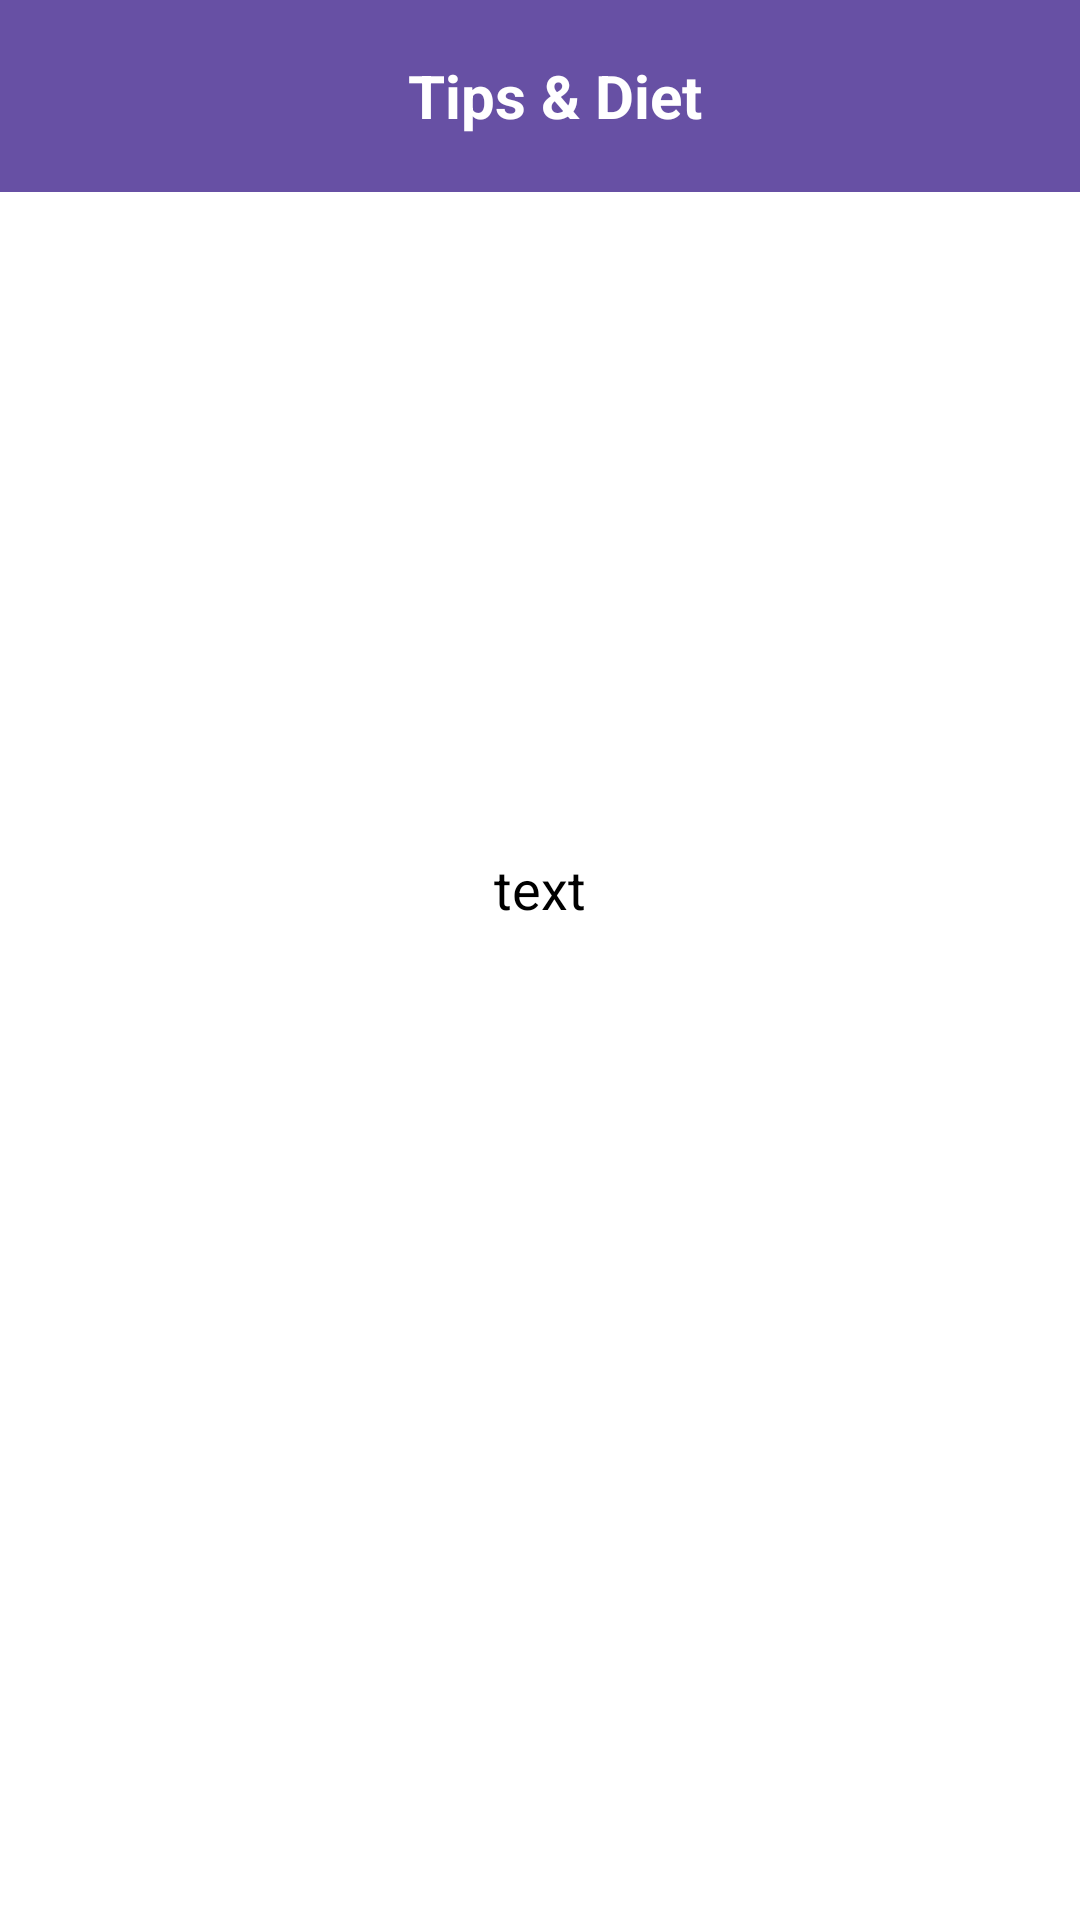

Here is an Android app screen rendered from its layout file. Give the layout XML and the strings, colors and styles it references.
<!-- AndroidManifest.xml: application theme Theme.Material3.Light -->
<!-- res/layout/activity_food_details.xml -->
<RelativeLayout xmlns:android="http://schemas.android.com/apk/res/android"
    xmlns:app="http://schemas.android.com/apk/res-auto"
    xmlns:tools="http://schemas.android.com/tools"
    android:layout_width="match_parent"
    android:layout_height="match_parent"
    android:background="#FFF"
    tools:context=".FoodActivityDetails">

    <LinearLayout
        android:id="@+id/linear"
        android:layout_width="match_parent"
        android:layout_height="wrap_content"
        android:orientation="vertical">

        <com.google.android.material.appbar.AppBarLayout
            android:layout_width="fill_parent"
            android:layout_height="wrap_content">

            <androidx.appcompat.widget.Toolbar
                android:layout_width="fill_parent"
                android:layout_height="?attr/actionBarSize"
                android:layout_gravity="center"
                android:gravity="center"
                android:background="?colorPrimary">

                <ImageView
                    android:layout_width="wrap_content"
                    android:layout_height="wrap_content"
                    android:scaleType="fitXY"
                    android:onClick="goback"
                    android:src="@drawable/baseline_keyboard_arrow_left_24" />

                <TextView
                    android:layout_width="wrap_content"
                    android:layout_height="wrap_content"
                    android:layout_gravity="center"
                    android:paddingLeft="10.0dp"
                    android:text="Tips &amp; Diet"
                    android:textColor="#FFF"
                    android:textStyle="bold"
                    android:textSize="20.0dp" />

            </androidx.appcompat.widget.Toolbar>

        </com.google.android.material.appbar.AppBarLayout>

    </LinearLayout>

    <ScrollView
        android:layout_below="@+id/linear"
        android:layout_width="match_parent"
        android:layout_height="match_parent">

        <LinearLayout
            android:layout_width="match_parent"
            android:layout_height="wrap_content"
            android:orientation="vertical">

            <ImageView
                android:id="@+id/food_image"
                android:layout_width="match_parent"
                android:layout_height="200dp"
                android:layout_marginTop="10dp"
                android:scaleType="centerCrop" />

            <TextView
                android:id="@+id/txt"
                android:layout_width="match_parent"
                android:layout_height="wrap_content"
                android:layout_marginTop="10dp"
                android:text="text"
                android:textColor="@android:color/black"
                android:textSize="18sp"
                android:gravity="center" />

        </LinearLayout>

    </ScrollView>

</RelativeLayout>
<!-- resources referenced by this layout -->
<resources>

</resources>
